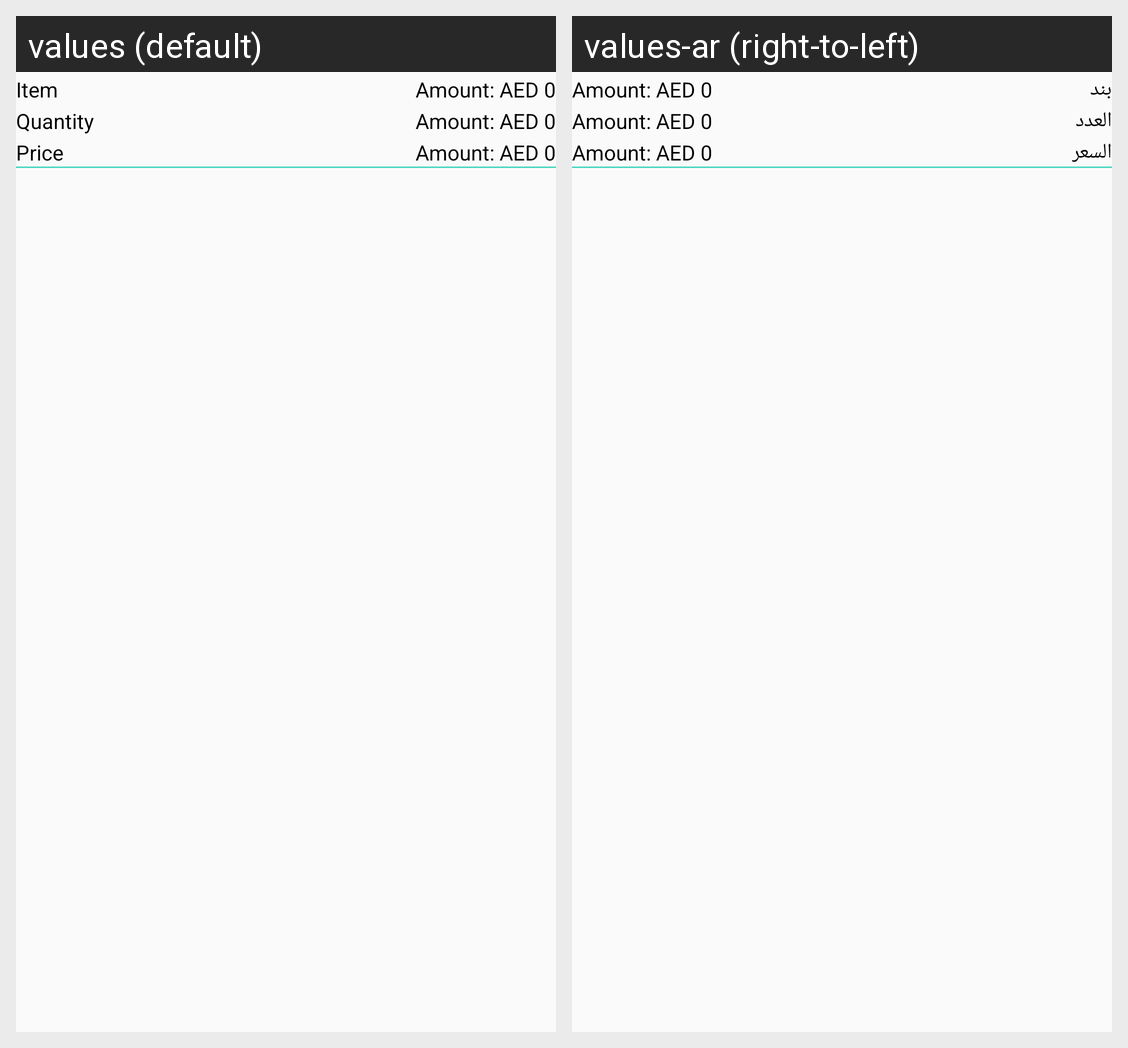

Locale-by-locale string values for the Android screen shown in this grid:
Android screen res/layout/order_detail_item.xml rendered under 2 locales, left to right: values (default), values-ar (right-to-left). Device: Nexus 5 (rendered at 1080×1920; each locale shown at half size, 540×960, under a caption strip naming it); theme AppTheme.
Strings drawn on this screen, with the default value and each locale's value (text and hints the layout hard-codes, and strings that could not be matched under every locale, appear in the picture but are not listed):

item
  values: Item
  values-ar: بند

quantity
  values: Quantity
  values-ar: العدد

price
  values: Price
  values-ar: السعر
